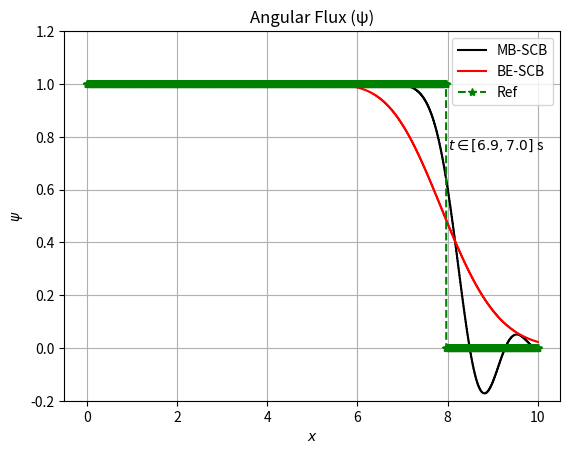

The script that saved this image:
import numpy as np
import matplotlib.pyplot as plt
np.set_printoptions(linewidth=np.inf)

"""Thomson's Rule for First-Time Telescope Makers: It is faster to make a 
four-inch mirror then a six-inch mirror than to make a six-inch mirror."""

def A_neg(dx, v, dt, mu, xsec_total):
    gamma = (dx*xsec_total)/2
    timer = dx/(v*dt)
    timer2 = dx/(2*v*dt)
    a = mu/2

    A_n = np.array([[-a + gamma, a,          timer2,            0],
                    [-a,         -a + gamma, 0,                 timer2],
                    [-timer,     0,          timer - a + gamma, a],
                    [0,          -timer,     -a,                timer -a + gamma]])
    
    return(A_n)



def A_pos(dx, v, dt, mu, xsec_total):
    gamma = (dx*xsec_total)/2
    timer = dx/(v*dt)
    timer2 = dx/(2*v*dt)
    a = mu/2

    A_p = np.array([[a + gamma, a,         timer2,            0],
                    [-a,        a + gamma, 0,                 timer2],
                    [-timer,    0,         timer + a + gamma, a],
                    [0,         -timer,    -a,                timer +a + gamma]])

    return(A_p)



def c_neg(dx, v, dt, mu, Ql, Qr, Q_halfNext_L, Q_halfNext_R, psi_halfLast_L, psi_halfLast_R, psi_rightBound, psi_halfNext_rightBound):
    timer2 = dx/(v*dt*2)

    c_n = np.array([[dx/1*Ql + timer2*psi_halfLast_L],
                    [dx/1*Qr + timer2*psi_halfLast_R - mu* psi_rightBound],
                    [dx/1*Q_halfNext_L],
                    [dx/1*Q_halfNext_R - mu*psi_halfNext_rightBound]])

    return(c_n)



def c_pos(dx, v, dt, mu, Ql, Qr, Q_halfNext_L, Q_halfNext_R, psi_halfLast_L, psi_halfLast_R, psi_leftBound, psi_halfNext_leftBound):
    timer2 = dx/(v*dt*2)

    c_p = np.array([[dx/1*Ql + timer2*psi_halfLast_L + mu * psi_leftBound],
                    [dx/1*Qr + timer2*psi_halfLast_R],
                    [dx/1*Q_halfNext_L + mu*psi_halfNext_leftBound],
                    [dx/1*Q_halfNext_R]])
    
    return(c_p)



def scatter_source(dx, xsec_scattering, N, w):
    S = np.zeros([2*N,2*N])
    beta = dx*xsec_scattering/4
    for i in range(N):
        for j in range(N):
            S[2*i,2*j] = beta * w[i]
            S[2*i+1,2*j+1] = beta * w[i]
    return(S)



xsec = 0 #0.25
scattering_ratio = 0
xsec_scattering = xsec*scattering_ratio

printer = False
printer_TS = False

dx = 0.01
L = 10
N = int(L/dx)
N_mesh = int(2*N)
Q = 0
S = Q

dt = 0.1
max_time = 7 #dt*(N_time-1)
N_time = int(max_time/dt)

v = 2

#BCs incident iso
BCl = 1
BCr = 0

angular_flux      = np.zeros([2, N_mesh])
angular_flux_next = np.zeros([2, N_mesh])
angular_flux_midstep = np.zeros([2, N_mesh])
angular_flux_last = np.zeros([2, N_mesh])

angular_flux_final = np.zeros([2, int(N_mesh), N_time])

mu1 = -0.57735
mu2 = 0.57735

w1 = 1
w2 = 1
w = np.array([w1, w2])

N_angle = 2

tol = 1e-9
error = 1
max_itter = 100000

manaz = dx*xsec_scattering/4
gamma = xsec*dx/2

final_angular_flux_solution = np.zeros([N_time, N_angle, N_mesh])
final_angular_flux_midstep_solution = np.zeros([N_time, N_angle, N_mesh])


def run_mb(final_angular_flux_midstep_solution):
    # the zeroth stored solution is the initial condition
    for k in range(1, N_time, 1):

        if (printer_TS):
            print()
            print("========================================")
            print("next time step!")
            print("========================================")
            print()

        # iterating on these till convergence
        angular_flux      = np.zeros([2, N_mesh]) 
        angular_flux_last = np.zeros([2, N_mesh])   # last refers to last iteration
        angular_flux_midstep = np.zeros([2, N_mesh])
        angular_flux_midstep_last = np.zeros([2, N_mesh])   # last refers to last iteration

        #initial guesses?
        itter = 0
        error_eos = 1
        while error_eos > tol and max_itter > itter:
            #print(itter)
            if itter == max_itter:
                print('Crap: {0}'.format(k))

            if (printer):
                print()
                print("========================================")
                print("next cycle: {0}".format(itter))
                print("========================================")
                print()

            # TODO: OCI
            for i in range(N):
                i_l = int(2*i)
                i_r = int(2*i+1)

                A = np.zeros([8,8])
                c = np.zeros([8,1])
                
                A_small = A_neg(dx, v, dt, mu1, xsec)
                S_small = scatter_source(dx, xsec_scattering, N_angle, w)
                #print('>>> S_small <<<')
                #print(S_small)
                #print()

                assert ((A_small.size == S_small.size))

                A[:4, :4] = A_small - S_small

                A_small = A_pos(dx, v, dt, mu2, xsec)
                S_small = scatter_source(dx, xsec_scattering, N_angle, w)

                assert ((A_small.size == S_small.size))

                A[4:, 4:] = A_small - S_small

                psi_halfLast_L = final_angular_flux_midstep_solution[k-1, :, i_l] # known
                psi_halfLast_R = final_angular_flux_midstep_solution[k-1, :, i_r] # known

                # boundary conditions
                if i == 0:  #left
                    psi_rightBound = angular_flux_last[0, i_r+1] # iterating on (unknown)
                    psi_leftBound =  BCl # known

                    psi_halfNext_rightBound = angular_flux_midstep_last[0, i_r+1] # iterating on (unknown)
                    psi_halfNext_leftBound  = BCl # known

                elif i == N-1: #right
                    psi_rightBound = BCr # known
                    psi_leftBound =  angular_flux_last[1, i_l-1] # iterating on (unknown)

                    psi_halfNext_rightBound = BCr # known
                    psi_halfNext_leftBound  = angular_flux_midstep_last[1, i_l-1] # iterating on (unknown)

                else: #middles
                    psi_rightBound = angular_flux_last[0, i_r+1] # iterating on (unknown)
                    psi_leftBound =  angular_flux_last[1, i_l-1] # iterating on (unknown)

                    psi_halfNext_rightBound = angular_flux_midstep_last[0, i_r+1] # iterating on (unknown)
                    psi_halfNext_leftBound  = angular_flux_midstep_last[1, i_l-1] # iterating on (unknown)

                #       c_neg(dx, v, dt, mu, Ql, Qr, Q_halfNext_L, Q_halfNext_R, psi_halfLast_L, psi_halfLast_R, psi_rightBound, psi_halfNext_rightBound)
                c[:4] = c_neg(dx, v, dt, mu1, Q, Q, Q, Q, psi_halfLast_L[0], psi_halfLast_R[0], psi_rightBound, psi_halfNext_rightBound)
                c[4:] = c_pos(dx, v, dt, mu2, Q, Q, Q, Q, psi_halfLast_L[1], psi_halfLast_R[1], psi_leftBound, psi_halfNext_leftBound)

                if (printer):
                    print("Large cell {0}".format(i))
                    print('>>> psi_right bound (BC) <<<')
                    print(psi_rightBound)
                    print()
                    print('>>> c vector <<<')
                    print(c)
                    print()
                    print('>>> full A mat <<<')
                    print(A)
                    print()

                angular_flux_raw = np.linalg.solve(A,c)

                # resorting into proper locations in solution vectors
                for p in range(N_angle):
                    angular_flux[p,i_l]         = angular_flux_raw[4*p]
                    angular_flux[p,i_r]         = angular_flux_raw[4*p+1]
                    
                    angular_flux_midstep[p,i_l] = angular_flux_raw[4*p+2]
                    angular_flux_midstep[p,i_r] = angular_flux_raw[4*p+3]

                if (printer):
                    print('>>> raw solution <<<')
                    print(angular_flux_raw)
                    print()
                    print('>>> angular flux eos reorganized <<<')
                    print(angular_flux)
                    print()
                    print('>>> angular flux mid step reorganized <<<')
                    print(angular_flux_midstep)
                    print()


                itter += 1 
            #print('>>>>>>>>>>>>>>>>>>>>>>>>>>>>>>>>>>>>>>>>>>>>>>>>>>>>>>>>>>>>>>>>>>>>>>>>>>>>>>>>>>>>>>>>>>>>>>>>>>>>>>')
            #print(itter)
            #print('>>>>>>>>>>>>>>>>>>>>>>>>>>>>>>>>>>>>>>>>>>>>>>>>>>>>>>>>>>>>>>>>>>>>>>>>>>>>>>>>>>>>>>>>>>>>>>>>>>>>>>')

            # TODO: Error
            if itter > 2:
                error_eos = np.linalg.norm(angular_flux_midstep - angular_flux_midstep_last, ord=2)
                error_mos = np.linalg.norm(angular_flux - angular_flux_last, ord=2)

            final_angular_flux_solution[k, :, :] = angular_flux
            final_angular_flux_midstep_solution[k, :, :] = angular_flux_midstep
                
            angular_flux_last = angular_flux 
            angular_flux_midstep_last = angular_flux_midstep


def run_euler():
    manaz = dx*xsec_scattering/4
    gamma = xsec*dx/2


    final_angular_flux_solution = np.zeros([N_time, 2, N_mesh])
    theta = 1

    angular_flux      = np.zeros([2, int(N_mesh)])
    angular_flux_next = np.zeros([2, int(N_mesh)])
    angular_flux_last = np.zeros([2, int(N_mesh)])

    for k in range(N_time):

        xsec_t = xsec + (1/(v* theta* dt)) # time augmented scattering crossection

        if k > 1: #source from last time step
            S_t = S + final_angular_flux_solution[k-1,:,:]/(v* theta* dt)
        else:
            S_t = S + np.zeros([2, int(N_mesh)])

        error = 1
        itter = 0

        manaz = dx*xsec_scattering/4
        gamma = xsec_t*dx/2


        #print()
        #print("========================================")
        #print("time step!")
        #print("========================================")
        #print()

        while error > tol and max_itter > itter:

            if printer:
                print()
                print("========================================")
                print("next cycle")
                print("========================================")
                print()

            # TODO: OCI
            for i in range(N):
                i_l = int(i*2)
                i_r = int(i*2)+1

                A = np.zeros([4,4])
                b = np.zeros([4,1])

                A = np.array([[-mu1/2 - w1*manaz + gamma, mu1/2,                    -w2*manaz,                 0],
                            [-mu1/2,                    -mu1/2 - w1*manaz + gamma,  0,                       -w2*manaz],
                            [-w1*manaz,                 0,                         mu2/2 + gamma - w2*manaz, mu2/2],
                            [0,                         -w1*manaz,                 -mu2/2,                   mu2/2 + gamma - w2*manaz]])

                if i == 0: #left bc
                    b = np.array([[dx/2*S_t[0,i_l]],
                                [dx/2*S_t[0,i_r] - mu1 * angular_flux[0, i*2+2]],
                                [dx/2*S_t[1,i_l] + mu2 * BCl],
                                [dx/2*S_t[1,i_r]]])
                elif i == N-1: #right bc
                    b = np.array([[dx/2*S_t[0,i_l]],
                                [dx/2*S_t[0,i_r] - mu1 * BCr],
                                [dx/2*S_t[1,i_l] + mu2 * angular_flux[1, i*2-1]],
                                [dx/2*S_t[1,i_r]]])
                else: #mid communication
                    b = np.array([[dx/2*S_t[0,i_l]],
                                [dx/2*S_t[0,i_r] - mu1 * angular_flux[0, i*2+2]],
                                [dx/2*S_t[1,i_l] + mu2 * angular_flux[1, i*2-1]],
                                [dx/2*S_t[1,i_r]]])
                

                angular_flux_next[:,2*i:2*i+2] = np.linalg.solve(A,b).reshape(-1,2)


                if printer:
                    print("Large cell %d".format(i))
                    print(b)
                    print()
                    print(A)
                    print()
                    print(angular_flux_next[:,2*i:2*i+2])
                    print()

                if max_itter-2 < itter:
                    print(">>>>WARNING<<<<<")
                    print("     max itter hit")
                    print("     {0}".format(itter))

            itter += 1 

            # TODO: Error
            if itter > 2:
                error = np.linalg.norm(angular_flux_next - angular_flux, ord=2)

            angular_flux_last = angular_flux
            angular_flux = angular_flux_next

        final_angular_flux_solution[k,:,:] = angular_flux

    final_scalar_flux = np.zeros([N_time, N_mesh])

    for i in range(N_time):
        for j in range(N_mesh):
            final_scalar_flux[i,j] = final_angular_flux_solution[i,0,j] + final_angular_flux_solution[i,1,j]

    return(final_scalar_flux)


run_mb(final_angular_flux_midstep_solution)
print('mb_done')
final_scalar_flux_e = run_euler()

final_scalar_flux = np.zeros([N_time, N_mesh])
for i in range(N_time):
    for j in range(N_mesh):
        final_scalar_flux[i,j] = final_angular_flux_midstep_solution[i,0,j] + final_angular_flux_midstep_solution[i,1,j]

f=1
X = np.linspace(0, L, int(N_mesh))

import scipy.special as sc
def phi_(x,t):
    if x > v*t:
        return 0.0
    else:
        return 1.0/BCl * (xsec*x*(sc.exp1(xsec*v*t) - sc.exp1(xsec*x)) + \
                        np.e**(-xsec*x) - x/(v*t)*np.e**(-xsec*v*t))


def psi_(x, t):
    if x> v*t*mu2:
        return 0.0
    else:
        return 1/BCl*np.exp(-xsec * x / mu2)

def analitical(x, t):
    print(mu2)
    y = np.zeros(x.shape)
    for i in range(x.size):
        y[i] = psi_(x[i],t)
    return y

import matplotlib.animation as animation

fig,ax = plt.subplots() #plt.figure(figsize=(6,4))
    
ax.grid()
ax.set_xlabel(r'$x$')
ax.set_ylabel(r'$\psi$')
ax.set_title('Angular Flux (ψ)')

line1, = ax.plot(X, final_scalar_flux[0,:], '-k',label="MB-SCB")
line2, = ax.plot(X, final_scalar_flux_e[0,:], '-r',label="BE-SCB")
line3, = ax.plot(X, analitical(X,0), '--*g',label="Ref")
text   = ax.text(8.0,0.75,'') #, transform=ax.transAxes
ax.legend()
plt.ylim(-0.2, 1.2*BCl) #, OCI_soultion[:,0], AZURV1_soultion[:,0]

def animate(k):
    line1.set_ydata(final_scalar_flux[k,:])
    line2.set_ydata(final_scalar_flux_e[k,:])
    line3.set_ydata(analitical(X,k*dt))
    #ax.set_title(f'Scalar Flux (ϕ) at t=%.1f'.format(dt*k)) #$\bar{\phi}_{k,j}$ with 
    text.set_text(r'$t \in [%.1f,%.1f]$ s'%(dt*k,dt*(k+1)))
    #print('Figure production percent done: {0}'.format(int(k/N_time)*100), end = "\r")
    return line1, line2, line3

simulation = animation.FuncAnimation(fig, animate, frames=N_time)
#plt.show()

writervideo = animation.PillowWriter(fps=250)
simulation.save('both.gif') #saveit!